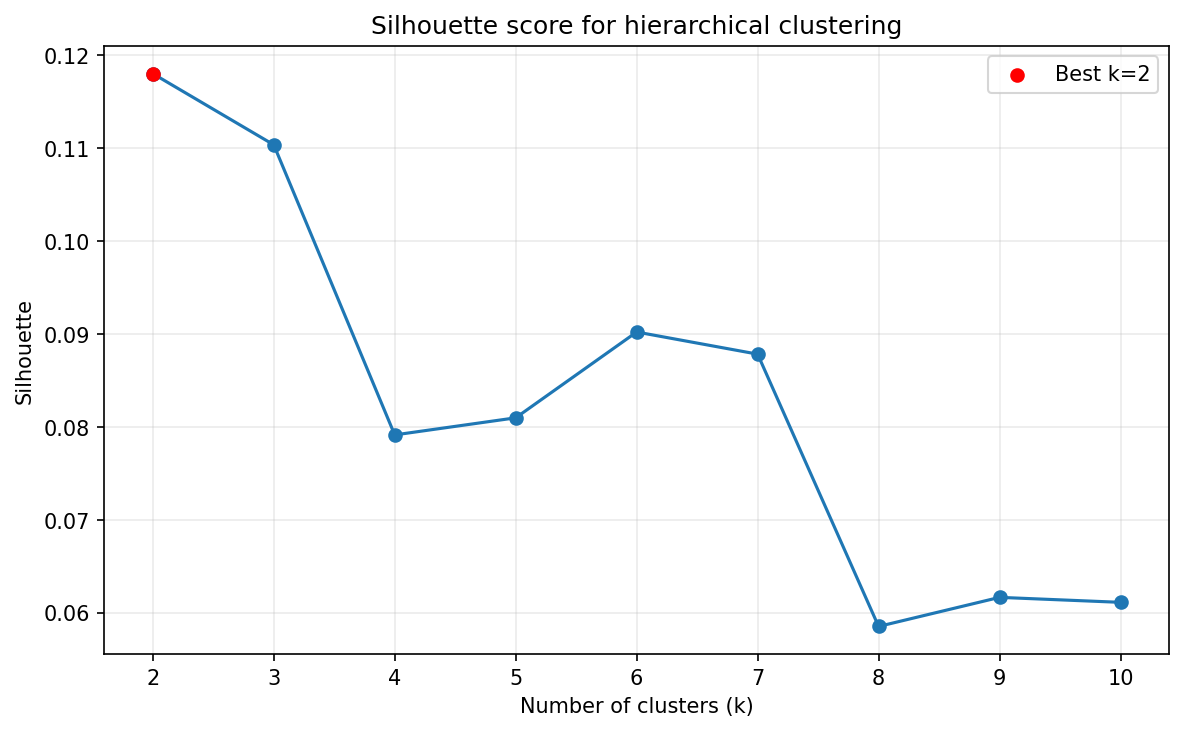

The file beside this chart, header and first rows:
k, silhouette
2, 0.118
3, 0.1104
4, 0.07916
5, 0.081
6, 0.09024
7, 0.08785
8, 0.05855
9, 0.06168
10, 0.06114
